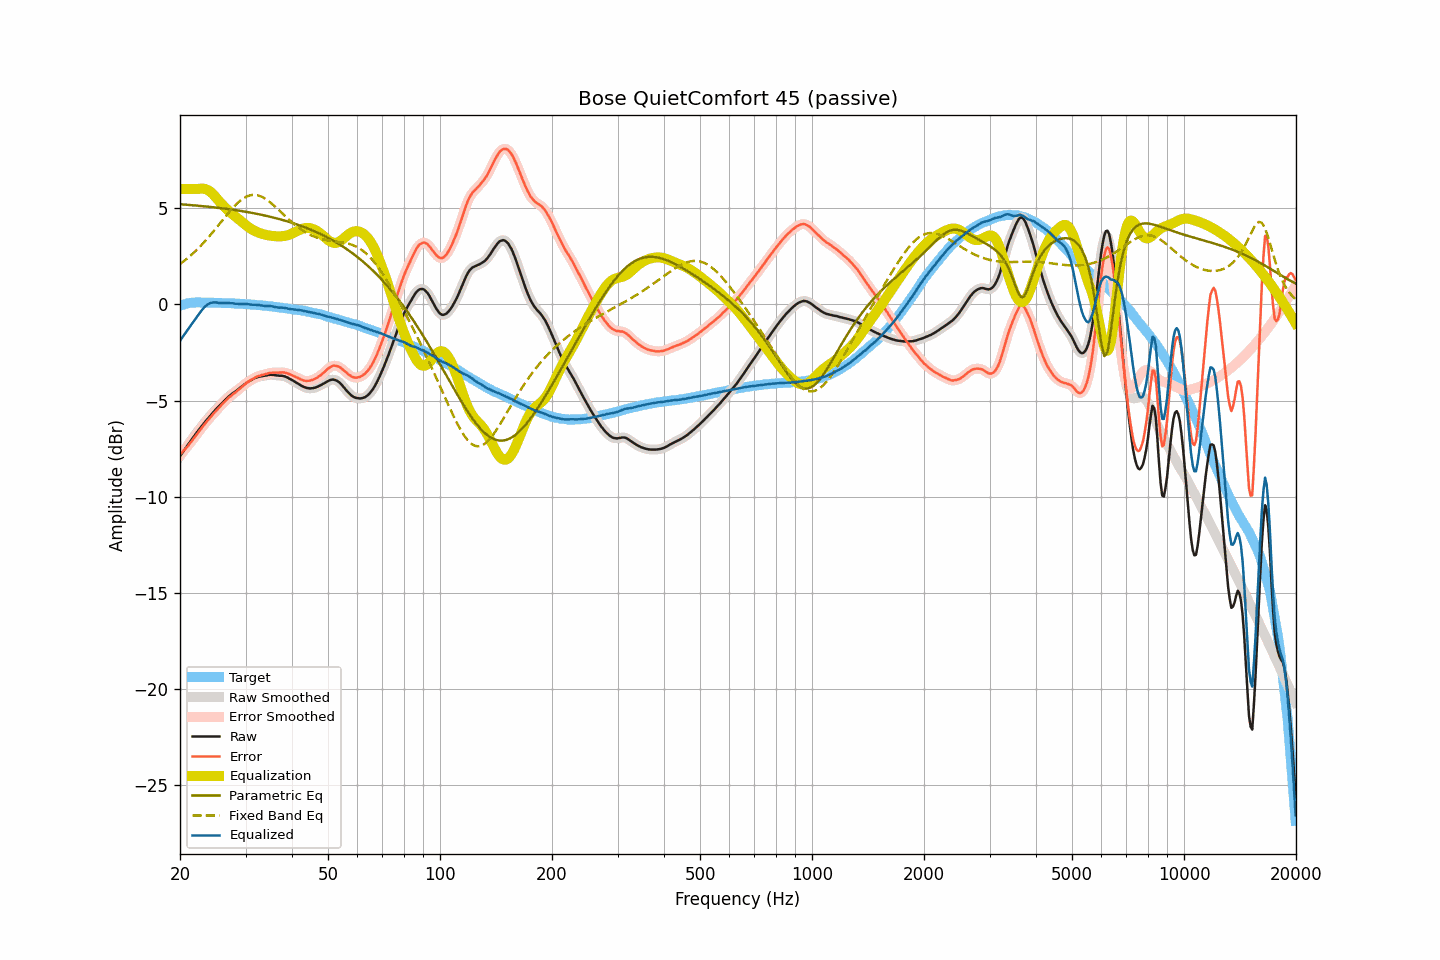

The data file committed next to this chart (first rows):
frequency, raw, smoothed, error, error_smoothed, equalization, parametric_eq, fixed_band_eq, equalized_raw, equalized_smoothed, target
20.00, -7.89, -7.89, -7.82, -7.82, 6.00, 5.21, 2.10, -1.89, -1.89, -0.07
20.20, -7.77, -7.77, -7.73, -7.73, 6.00, 5.20, 2.16, -1.77, -1.77, -0.04
20.40, -7.65, -7.65, -7.63, -7.63, 6.00, 5.19, 2.22, -1.65, -1.65, -0.02
20.61, -7.53, -7.53, -7.54, -7.54, 6.00, 5.19, 2.29, -1.53, -1.53, 0.00
20.81, -7.41, -7.41, -7.44, -7.45, 6.00, 5.18, 2.35, -1.41, -1.41, 0.03
21.02, -7.29, -7.29, -7.35, -7.35, 6.00, 5.17, 2.42, -1.29, -1.29, 0.06
21.23, -7.17, -7.17, -7.24, -7.25, 6.00, 5.17, 2.49, -1.17, -1.17, 0.07
21.44, -7.06, -7.06, -7.14, -7.14, 6.00, 5.16, 2.57, -1.06, -1.06, 0.08
21.66, -6.94, -6.94, -7.03, -7.03, 6.00, 5.15, 2.64, -0.94, -0.94, 0.09
21.87, -6.82, -6.82, -6.91, -6.92, 6.00, 5.15, 2.72, -0.82, -0.82, 0.09
22.09, -6.71, -6.71, -6.81, -6.81, 6.00, 5.14, 2.80, -0.71, -0.71, 0.10
22.31, -6.60, -6.60, -6.70, -6.70, 6.00, 5.13, 2.88, -0.60, -0.59, 0.10
22.54, -6.49, -6.49, -6.59, -6.59, 6.01, 5.12, 2.97, -0.48, -0.48, 0.10
22.76, -6.38, -6.38, -6.48, -6.48, 6.02, 5.12, 3.05, -0.36, -0.37, 0.10
22.99, -6.28, -6.28, -6.37, -6.37, 6.02, 5.11, 3.14, -0.26, -0.26, 0.09
23.22, -6.17, -6.17, -6.26, -6.26, 6.01, 5.10, 3.23, -0.16, -0.16, 0.09
23.45, -6.07, -6.07, -6.16, -6.16, 5.99, 5.09, 3.32, -0.08, -0.08, 0.09
23.69, -5.97, -5.97, -6.06, -6.05, 5.96, 5.08, 3.42, -0.02, -0.01, 0.09
23.92, -5.87, -5.87, -5.95, -5.96, 5.91, 5.07, 3.51, 0.04, 0.04, 0.08
24.16, -5.77, -5.77, -5.86, -5.86, 5.85, 5.07, 3.61, 0.08, 0.07, 0.09
24.40, -5.68, -5.68, -5.77, -5.77, 5.77, 5.06, 3.71, 0.09, 0.10, 0.09
24.65, -5.58, -5.58, -5.66, -5.67, 5.69, 5.05, 3.81, 0.11, 0.11, 0.08
24.89, -5.49, -5.49, -5.57, -5.57, 5.59, 5.04, 3.92, 0.10, 0.10, 0.08
25.14, -5.40, -5.40, -5.48, -5.48, 5.49, 5.03, 4.02, 0.10, 0.09, 0.08
25.39, -5.32, -5.32, -5.40, -5.39, 5.39, 5.02, 4.12, 0.08, 0.08, 0.08
25.65, -5.23, -5.23, -5.31, -5.31, 5.30, 5.01, 4.23, 0.07, 0.07, 0.08
25.91, -5.14, -5.14, -5.21, -5.21, 5.21, 5.00, 4.33, 0.07, 0.07, 0.07
26.16, -5.06, -5.06, -5.13, -5.12, 5.12, 4.99, 4.44, 0.07, 0.07, 0.07
26.43, -4.97, -4.97, -5.04, -5.04, 5.04, 4.98, 4.54, 0.07, 0.07, 0.06
26.69, -4.89, -4.89, -4.95, -4.95, 4.96, 4.96, 4.64, 0.07, 0.07, 0.06
26.96, -4.81, -4.81, -4.87, -4.88, 4.88, 4.95, 4.74, 0.07, 0.07, 0.06
27.23, -4.74, -4.74, -4.80, -4.80, 4.81, 4.94, 4.84, 0.07, 0.07, 0.06
27.50, -4.68, -4.68, -4.74, -4.73, 4.74, 4.93, 4.94, 0.05, 0.06, 0.06
27.77, -4.61, -4.62, -4.66, -4.67, 4.67, 4.92, 5.03, 0.06, 0.05, 0.05
28.05, -4.56, -4.56, -4.61, -4.60, 4.60, 4.91, 5.12, 0.04, 0.04, 0.05
28.33, -4.50, -4.50, -4.54, -4.54, 4.53, 4.89, 5.20, 0.03, 0.03, 0.04
28.62, -4.43, -4.44, -4.47, -4.47, 4.46, 4.88, 5.28, 0.03, 0.03, 0.03
28.90, -4.37, -4.37, -4.40, -4.40, 4.39, 4.87, 5.36, 0.02, 0.02, 0.03
29.19, -4.30, -4.30, -4.32, -4.33, 4.32, 4.85, 5.43, 0.02, 0.02, 0.02
29.48, -4.23, -4.23, -4.26, -4.25, 4.25, 4.84, 5.49, 0.02, 0.02, 0.03
29.78, -4.16, -4.16, -4.18, -4.18, 4.18, 4.83, 5.54, 0.02, 0.02, 0.02
30.08, -4.10, -4.10, -4.12, -4.11, 4.12, 4.81, 5.59, 0.02, 0.02, 0.02
30.38, -4.04, -4.04, -4.05, -4.05, 4.05, 4.80, 5.63, 0.01, 0.01, 0.00
30.68, -3.99, -3.99, -3.99, -3.99, 3.99, 4.78, 5.65, 0.00, 0.00, 0.00
30.99, -3.95, -3.95, -3.94, -3.94, 3.94, 4.77, 5.68, -0.01, -0.01, -0.01
31.30, -3.90, -3.90, -3.89, -3.89, 3.89, 4.75, 5.69, -0.02, -0.02, -0.01
31.61, -3.86, -3.86, -3.85, -3.84, 3.84, 4.74, 5.69, -0.02, -0.02, -0.02
31.93, -3.82, -3.82, -3.79, -3.79, 3.80, 4.72, 5.69, -0.02, -0.02, -0.03
32.24, -3.79, -3.79, -3.75, -3.76, 3.76, 4.70, 5.68, -0.03, -0.03, -0.04
32.57, -3.76, -3.77, -3.72, -3.72, 3.73, 4.69, 5.65, -0.03, -0.04, -0.04
32.89, -3.75, -3.75, -3.71, -3.70, 3.70, 4.67, 5.63, -0.05, -0.05, -0.05
33.22, -3.73, -3.73, -3.67, -3.68, 3.67, 4.65, 5.59, -0.06, -0.06, -0.06
33.55, -3.72, -3.72, -3.66, -3.66, 3.65, 4.63, 5.55, -0.07, -0.07, -0.06
33.89, -3.70, -3.70, -3.63, -3.63, 3.62, 4.62, 5.49, -0.08, -0.08, -0.07
34.23, -3.69, -3.69, -3.61, -3.61, 3.60, 4.60, 5.44, -0.09, -0.08, -0.08
34.57, -3.67, -3.67, -3.58, -3.58, 3.59, 4.58, 5.38, -0.08, -0.08, -0.09
34.92, -3.66, -3.66, -3.56, -3.57, 3.57, 4.56, 5.31, -0.09, -0.09, -0.10
35.27, -3.66, -3.66, -3.55, -3.55, 3.56, 4.54, 5.24, -0.10, -0.10, -0.11
35.62, -3.67, -3.67, -3.55, -3.55, 3.55, 4.52, 5.17, -0.12, -0.12, -0.12
35.97, -3.68, -3.68, -3.55, -3.55, 3.55, 4.50, 5.10, -0.14, -0.13, -0.13
... 635 more rows
